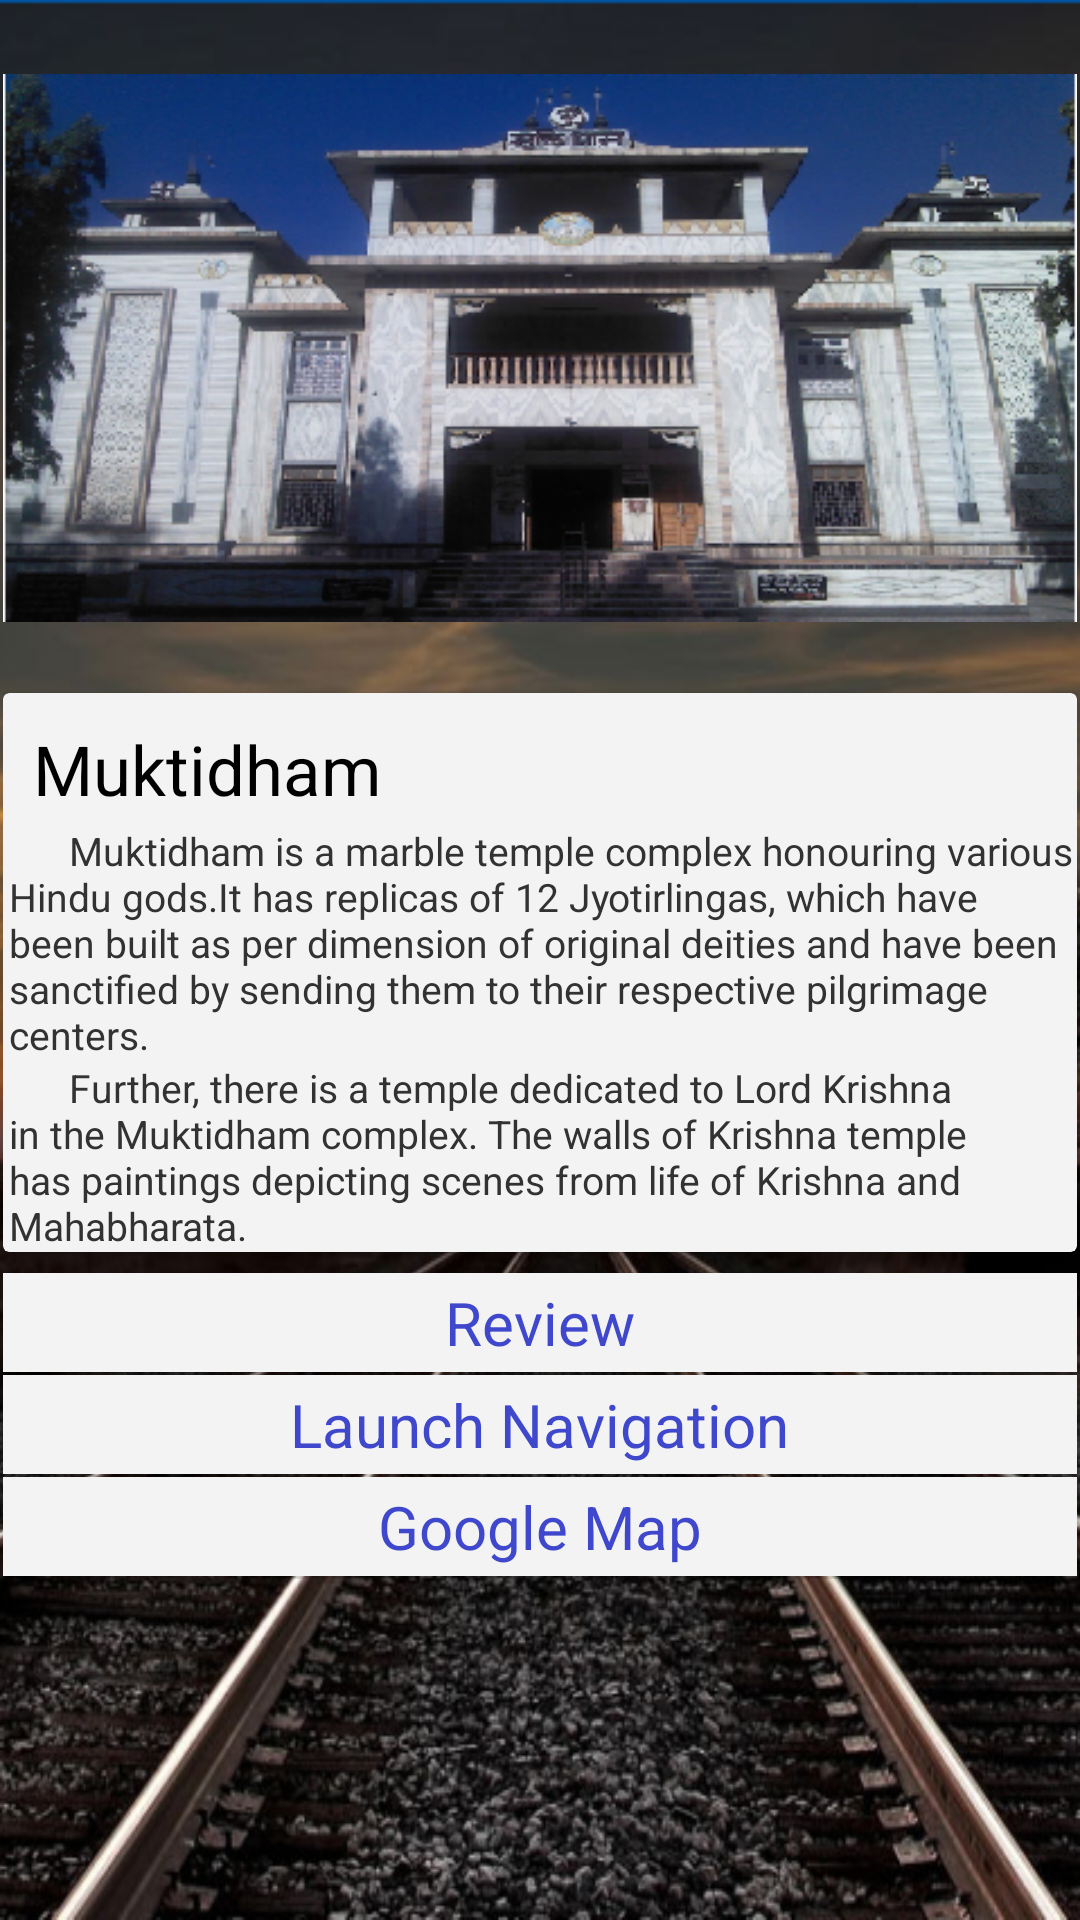

Android layout source for this screen:
<!-- AndroidManifest.xml: application theme CustomActionBarTheme -->
<!-- res/layout/activity_muktidham.xml -->
<LinearLayout xmlns:android="http://schemas.android.com/apk/res/android"
    xmlns:tools="http://schemas.android.com/tools"
    android:layout_width="match_parent"
    android:layout_height="match_parent"
    android:paddingLeft="@dimen/activity_horizontal_margin"
    android:paddingRight="@dimen/activity_horizontal_margin"
    android:paddingTop="@dimen/activity_vertical_margin"
    android:paddingBottom="@dimen/activity_vertical_margin"
    android:orientation="vertical"
    android:background="@drawable/background"
    android:focusable="false">

    <ScrollView
        android:layout_width="match_parent"
        android:layout_height="wrap_content">
        <LinearLayout
            android:layout_width="match_parent"
            android:layout_height="wrap_content"
            android:orientation="vertical">

            <ImageView
                android:id="@+id/img_thum"
                android:layout_width="match_parent"
                android:layout_height="wrap_content"
                android:layout_alignParentLeft="true"
                android:layout_alignParentTop="true"
                android:layout_centerVertical="true"
                android:src="@drawable/muktidham"
                />
            <android.support.v7.widget.CardView
                xmlns:card_view="http://schemas.android.com/apk/res-auto"
                android:id="@+id/cardview"
                android:layout_width="match_parent"
                android:layout_height="wrap_content"
                android:layout_margin="0dp"
                >
                <LinearLayout
                    android:layout_width="match_parent"
                    android:layout_height="wrap_content"
                    android:orientation="vertical">


                    <TextView
                        android:layout_width="match_parent"
                        android:layout_height="wrap_content"
                        android:text="@string/muktidham"
                        android:textColor="#000000"
                        android:gravity="left"
                        android:textSize="23dp"
                        android:id="@+id/gt"
                        android:layout_marginTop="10dp"
                        android:paddingLeft="10dp">
                    </TextView>
                    <TextView
                        android:layout_width="wrap_content"
                        android:layout_height="wrap_content"
                        android:gravity="left"
                        android:textSize="13dp"
                        android:layout_marginTop="3dp"
                        android:paddingLeft="2dp"
                        android:text="      Muktidham is a marble temple complex honouring various Hindu gods.It has replicas of 12 Jyotirlingas, which have been built as per dimension of original deities and have been sanctified by sending them to their respective pilgrimage centers."></TextView>
                    <TextView
                        android:layout_width="wrap_content"
                        android:layout_height="wrap_content"
                        android:gravity="left"
                        android:textSize="13dp"
                        android:paddingLeft="2dp"
                        android:text="      Further, there is a temple dedicated to Lord Krishna in the Muktidham complex. The walls of Krishna temple has paintings depicting scenes from life of Krishna and Mahabharata."
                        />

                </LinearLayout>

            </android.support.v7.widget.CardView>
            <Space
                android:layout_width="match_parent"
                android:layout_height="7dp" />
            <android.support.v7.widget.CardView
                xmlns:card_view="http://schemas.android.com/apk/res-auto"
                android:layout_width="match_parent"
                android:layout_height="wrap_content"
                android:layout_margin="0dp"
                card_view:cardCornerRadius="0dp"
                android:onClick="muktidhamreview"
                >
                <RelativeLayout
                    android:layout_width="match_parent"
                    android:layout_height="wrap_content">

                    <TextView
                        android:layout_width="wrap_content"
                        android:layout_height="33dp"
                        android:text="@string/review"
                        android:textColor="@color/button_text_color"
                        android:textSize="20sp"
                        style="@android:style/Holo.ButtonBar"
                        android:layout_centerHorizontal="true"
                        android:layout_alignParentTop="true"
                        android:paddingTop="3dp"
                        />
                    <ImageView
                        android:layout_width="wrap_content"
                        android:layout_height="wrap_content"
                        android:src="@drawable/ic_next"
                        android:layout_marginLeft="10dp"
                        android:paddingTop="5dp"
                        android:layout_alignParentRight="true"
                        style="@android:style/Holo.ButtonBar"
                        android:scaleType="fitXY"
                        />
                </RelativeLayout>
            </android.support.v7.widget.CardView>
            <Space
                android:layout_width="match_parent"
                android:layout_height="1dp" />
            <android.support.v7.widget.CardView
                xmlns:card_view="http://schemas.android.com/apk/res-auto"
                android:layout_width="match_parent"
                android:layout_height="wrap_content"
                android:layout_margin="0dp"
                card_view:cardCornerRadius="0dp"
                android:onClick="muktidhamreach"
                >
                <RelativeLayout
                    android:layout_width="match_parent"
                    android:layout_height="wrap_content">

                    <TextView
                        android:layout_width="wrap_content"
                        android:layout_height="33dp"
                        android:text="@string/how_to_reach"
                        android:textColor="@color/button_text_color"
                        android:textSize="20sp"
                        style="@android:style/Holo.ButtonBar"
                        android:layout_centerHorizontal="true"
                        android:paddingTop="3dp"
                        />
                    <ImageView
                        android:layout_width="wrap_content"
                        android:layout_height="wrap_content"
                        android:src="@drawable/ic_next"
                        android:layout_marginLeft="10dp"
                        android:paddingTop="5dp"
                        android:layout_alignParentRight="true"
                        style="@android:style/Holo.ButtonBar"
                        android:scaleType="fitXY"
                        />
                </RelativeLayout>
            </android.support.v7.widget.CardView>
            <Space
                android:layout_width="match_parent"
                android:layout_height="1dp" />
            <android.support.v7.widget.CardView
                xmlns:card_view="http://schemas.android.com/apk/res-auto"
                android:layout_width="match_parent"
                android:layout_height="wrap_content"
                android:layout_margin="0dp"
                card_view:cardCornerRadius="0dp"
                android:onClick="muktidhammap"
                >
                <RelativeLayout
                    android:layout_width="match_parent"
                    android:layout_height="wrap_content">

                    <TextView
                        android:layout_width="wrap_content"
                        android:layout_height="33dp"
                        android:text="@string/google_map"
                        android:textColor="@color/button_text_color"
                        android:textSize="20sp"
                        style="@android:style/Holo.ButtonBar"
                        android:layout_centerHorizontal="true"
                        android:paddingTop="3dp"
                        />
                    <ImageView
                        android:layout_width="wrap_content"
                        android:layout_height="wrap_content"
                        android:src="@drawable/ic_next"
                        android:layout_marginLeft="10dp"
                        android:paddingTop="5dp"
                        android:layout_alignParentRight="true"
                        style="@android:style/Holo.ButtonBar"
                        android:scaleType="fitXY"
                        />
                </RelativeLayout>
            </android.support.v7.widget.CardView>
            <Space
                android:layout_width="match_parent"
                android:layout_height="1dp" />
  

        </LinearLayout>

    </ScrollView>
</LinearLayout>
<!-- resources referenced by this layout -->
<resources>
  <color name="button_text_color">#3f48cc</color>
  <dimen name="activity_horizontal_margin">1dp</dimen>
  <dimen name="activity_vertical_margin">1dp</dimen>
  <!-- drawable background: png bitmap (drawable, 393446 bytes) -->
  <!-- drawable muktidham: png bitmap (drawable, 249411 bytes) -->
  <string name="google_map">Google Map</string>
  <string name="how_to_reach">Launch Navigation</string>
  <string name="more_photos">More Photos</string>
  <string name="muktidham">Muktidham</string>
  <string name="review">Review</string>
  <style name="CustomActionBarTheme" parent="@android:style/Theme.Holo.Light.DarkActionBar">
          <item name="android:actionBarStyle">@style/MyActionBar</item>
      </style>
  <style name="MyActionBar" parent="@android:style/Widget.Holo.Light.ActionBar.Solid.Inverse">
          <item name="android:background">@drawable/menu_mts</item>
      </style>
  <!-- drawable menu_mts: png bitmap (drawable, 3439 bytes) -->
</resources>
